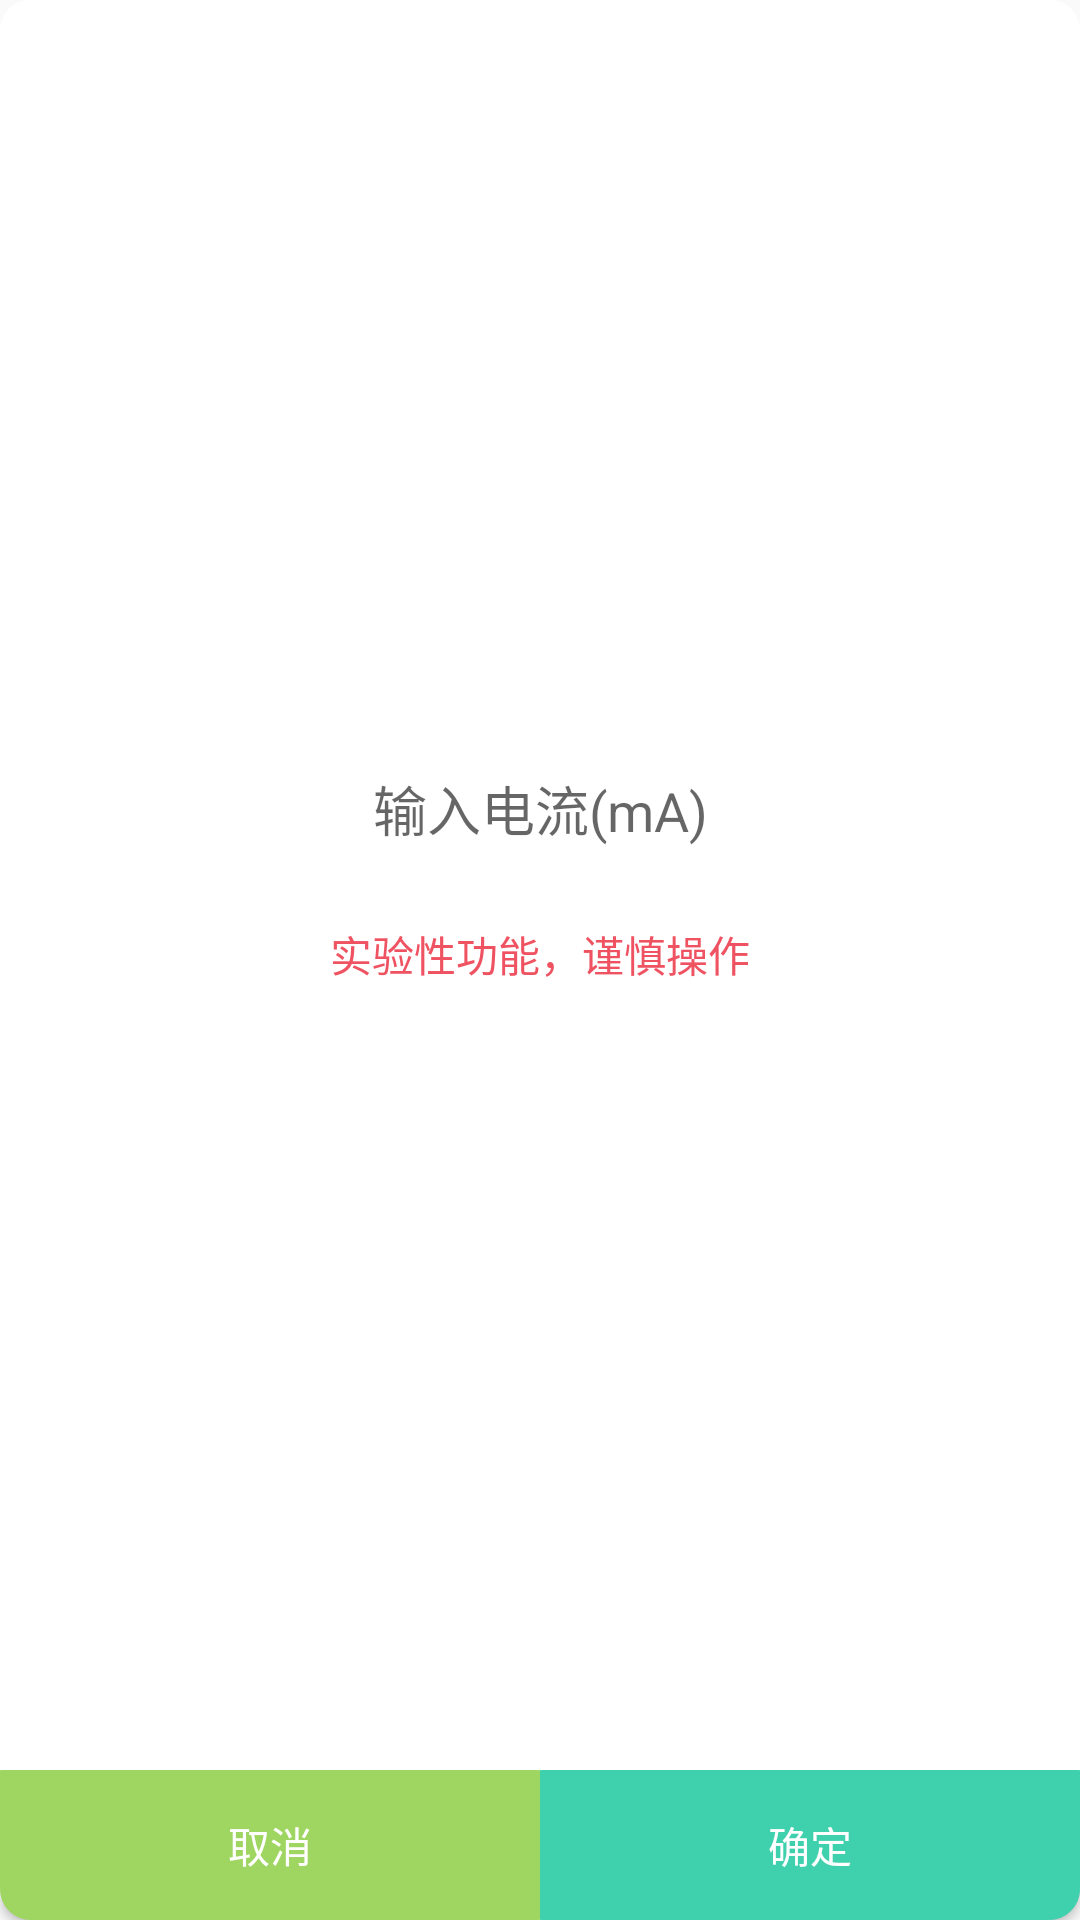

Android layout source for this screen:
<!-- AndroidManifest.xml: application theme AppTheme -->
<!-- res/layout/activity_current_setting.xml -->
<?xml version="1.0" encoding="utf-8"?>
<LinearLayout xmlns:android="http://schemas.android.com/apk/res/android"
    xmlns:app="http://schemas.android.com/apk/res-auto"
    android:orientation="vertical"
    android:background="@drawable/main_background"
    android:layout_width="300dp"
    android:layout_height="200dp">
    <LinearLayout
        android:gravity="center_vertical"
        android:orientation="vertical"
        android:background="#00000000"
        android:layout_width="match_parent"
        android:layout_height="0dp"
        android:layout_weight="1"
        android:layout_centerVertical="true">
        <EditText
            android:gravity="center"
            android:layout_gravity="center_vertical"
            android:id="@+id/battery_text"
            android:background="@android:color/transparent"
            android:layout_width="match_parent"
            android:layout_height="wrap_content"
            android:hint="输入电流(mA)"
            android:singleLine="true"
            android:maxLength="4"
            android:numeric="integer" />
        <TextView
            android:textColor="@color/app_color_theme_1"
            android:gravity="center"
            android:id="@+id/tip"
            android:padding="5dp"
            android:layout_width="match_parent"
            android:layout_height="wrap_content"
            android:layout_marginTop="20dp"
            android:text="实验性功能，谨慎操作" />
    </LinearLayout>
    <LinearLayout
        android:orientation="horizontal"
        android:background="#00000000"
        android:layout_width="match_parent"
        android:layout_height="50dp"
        android:layout_alignParentBottom="true">
        <Button
            android:textColor="#FFFFFFFF"
            android:id="@+id/btn_resert"
            android:background="@drawable/btn_left_background"
            android:layout_width="0dp"
            android:layout_height="match_parent"
            android:text="取消"
            android:layout_weight="1" />
        <Button
            android:textColor="#FFFFFFFF"
            android:id="@+id/btn_submit"
            android:background="@drawable/btn_right_background"
            android:layout_width="0dp"
            android:layout_height="match_parent"
            android:text="确定"
            android:layout_weight="1" />
    </LinearLayout>
</LinearLayout>
<!-- resources referenced by this layout -->
<resources>
  <color name="app_color_theme_1">#EF5362</color>
  <!-- drawable btn_left_background (drawable) -->
  <?xml version="1.0" encoding="utf-8"?>
  <shape xmlns:android="http://schemas.android.com/apk/res/android"
      android:shape="rectangle">
      <solid android:color="@color/app_color_theme_4" />
      <stroke
          android:width="1px"
          android:color="@color/app_color_theme_4" />
      <corners
          android:topLeftRadius="0dp"
          android:topRightRadius="0dp"
          android:bottomLeftRadius="10dp"
          android:bottomRightRadius="0dp" />
  </shape>
  <!-- drawable btn_right_background (drawable) -->
  <?xml version="1.0" encoding="utf-8"?>
  <shape xmlns:android="http://schemas.android.com/apk/res/android"
      android:shape="rectangle">
      <solid android:color="@color/app_color_theme_5" />
      <stroke
          android:width="1px"
          android:color="@color/app_color_theme_5" />
      <corners
          android:topLeftRadius="0dp"
          android:topRightRadius="0dp"
          android:bottomLeftRadius="0dp"
          android:bottomRightRadius="10dp" />
  </shape>
  <!-- drawable main_background (drawable) -->
  <?xml version="1.0" encoding="utf-8"?>
  <shape xmlns:android="http://schemas.android.com/apk/res/android"
      android:shape="rectangle">
      <solid android:color="@android:color/white" />
      <corners
          android:topLeftRadius="10dp"
          android:topRightRadius="10dp"
          android:bottomLeftRadius="10dp"
          android:bottomRightRadius="10dp" />
  </shape>
  <style name="AppTheme" parent="@android:style/Theme.Material.Light.NoActionBar" />
  <color name="app_color_theme_4">#9FD661</color>
  <color name="app_color_theme_5">#3FD0AD</color>
</resources>
